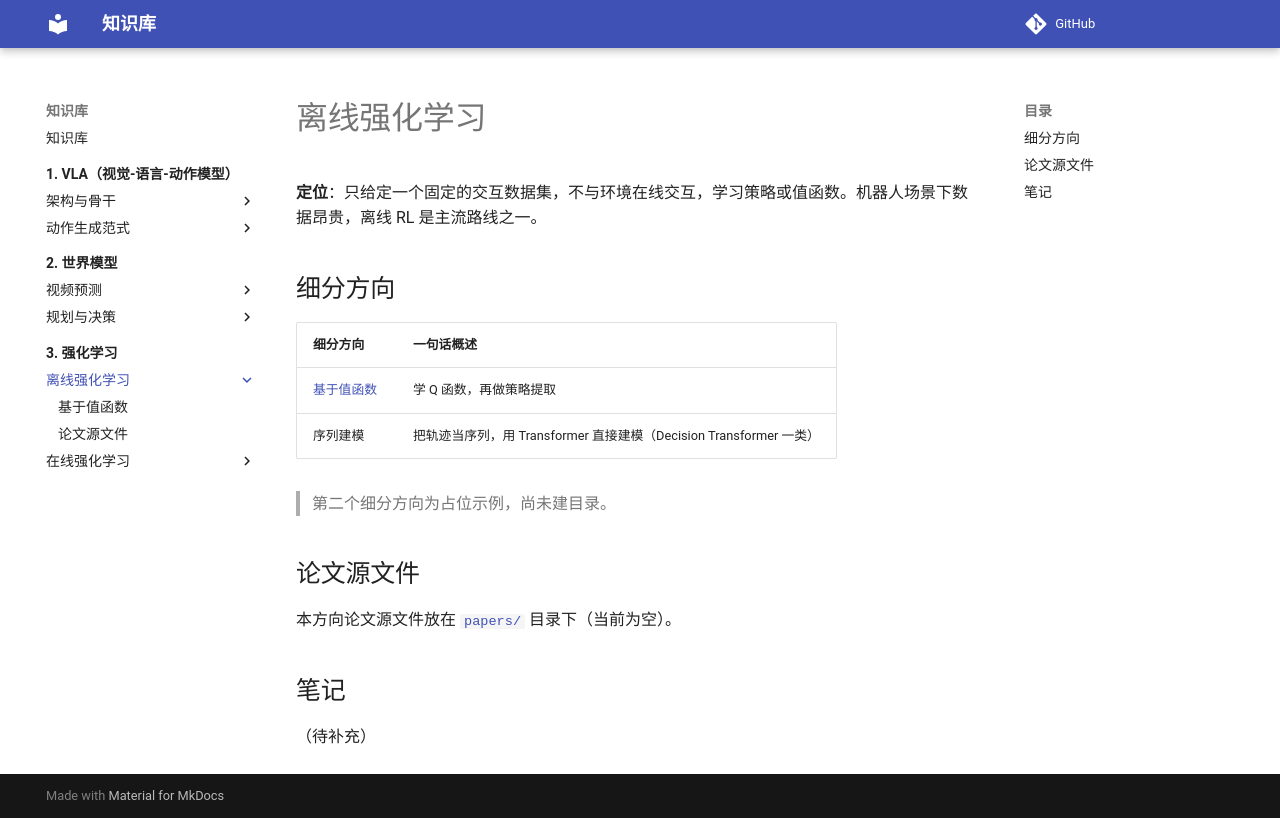

repository: PengxinZeng/KnowledgeBase · page: 3-rl/1-offline-rl/index.html · generator: mkdocs

# 离线强化学习

**定位**：只给定一个固定的交互数据集，不与环境在线交互，学习策略或值函数。机器人场景下数据昂贵，离线 RL 是主流路线之一。

## 细分方向

| 细分方向 | 一句话概述 |
|---|---|
| [基于值函数](1-value-based/index.md) | 学 Q 函数，再做策略提取 |
| 序列建模 | 把轨迹当序列，用 Transformer 直接建模（Decision Transformer 一类） |

> 第二个细分方向为占位示例，尚未建目录。

## 论文源文件

本方向论文源文件放在 [`papers/`](papers/index.md) 目录下（当前为空）。

## 笔记

（待补充）
